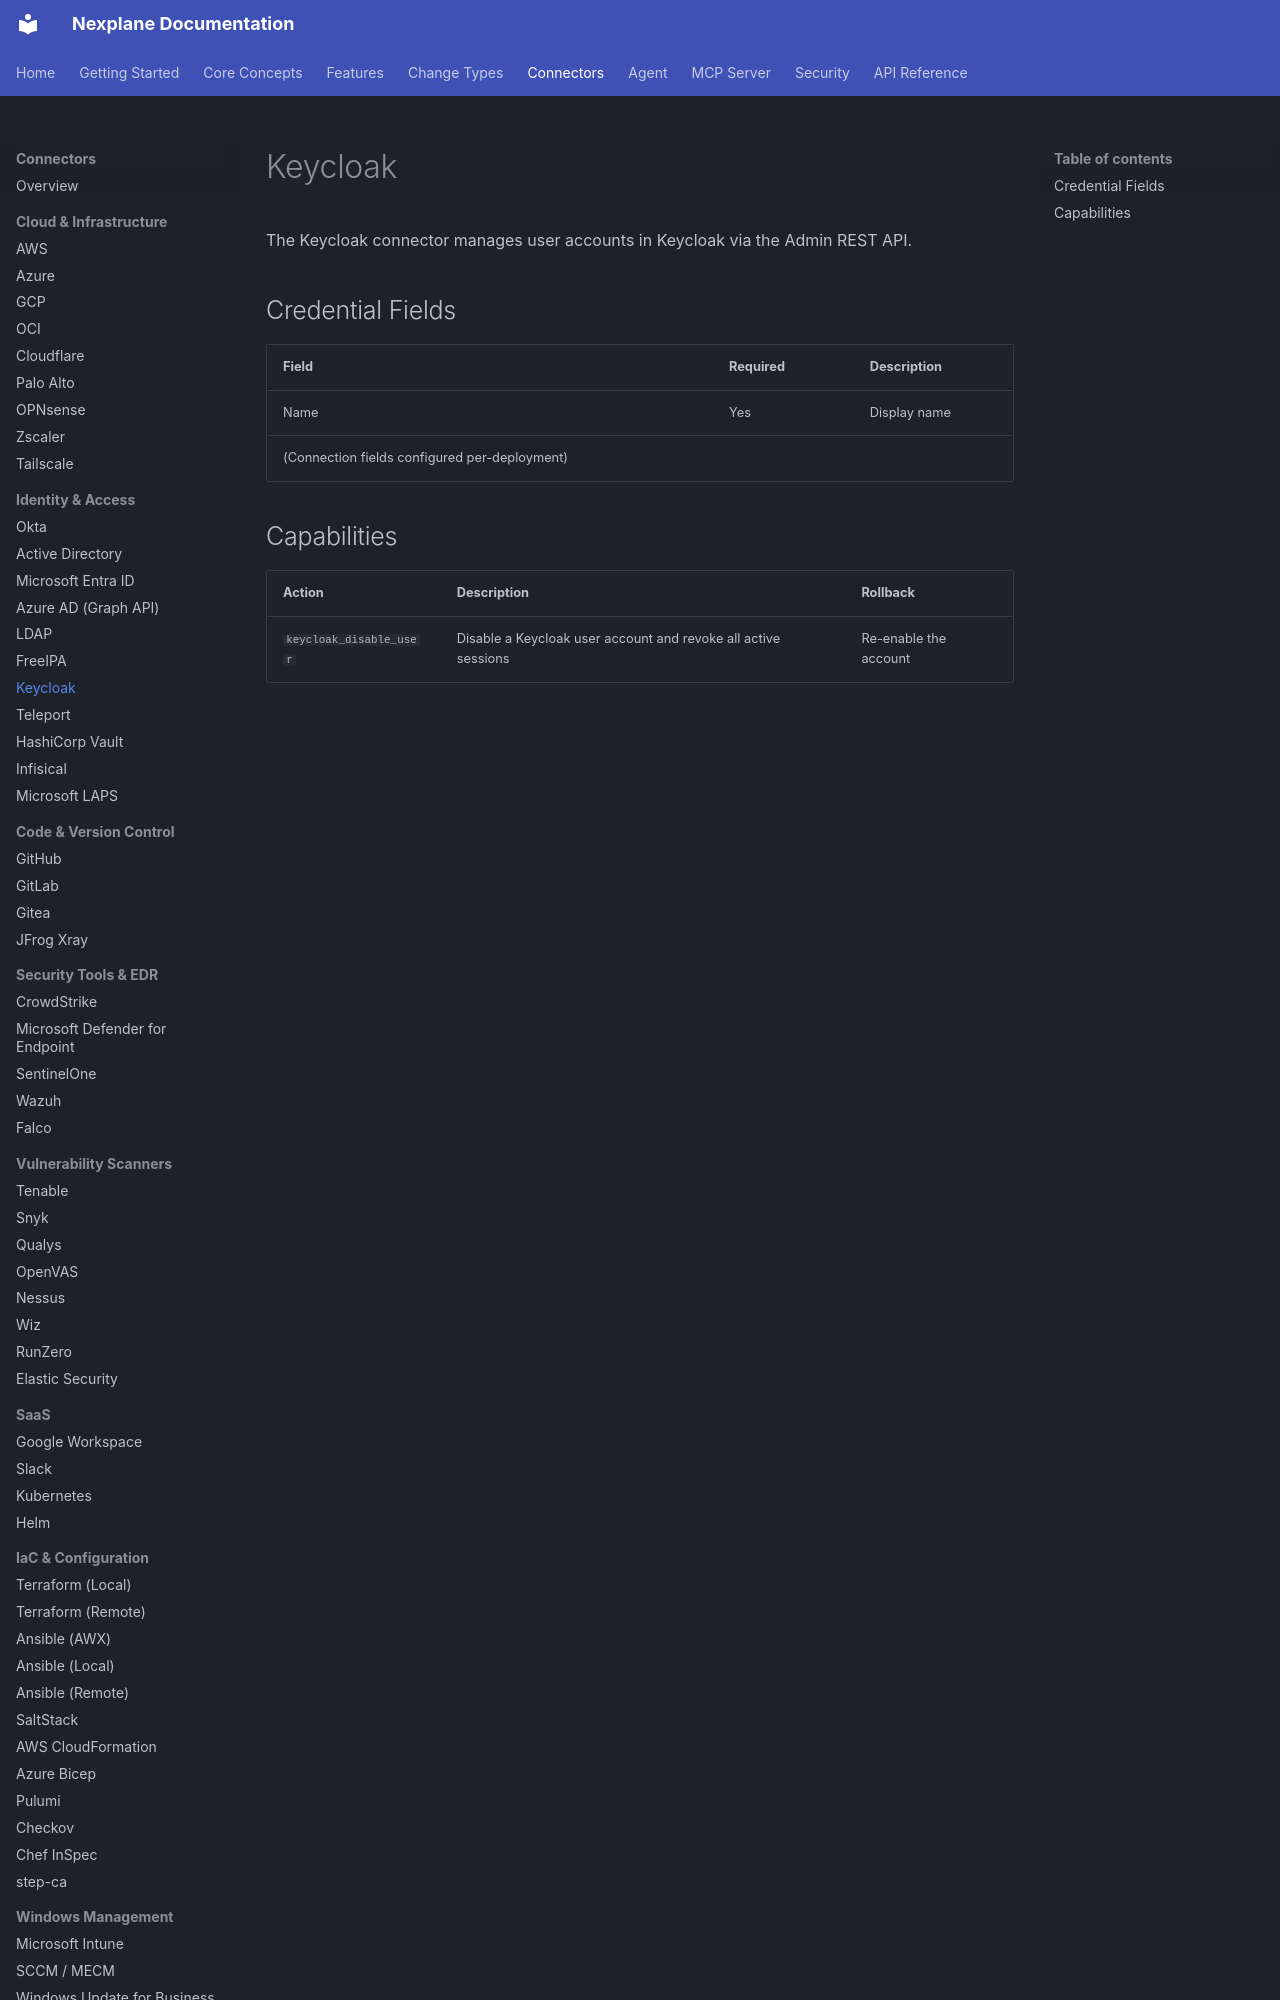

repository: youbetyourballs/nexplane-docs · page: connectors/keycloak/index.html · generator: mkdocs

# Keycloak

The Keycloak connector manages user accounts in Keycloak via the Admin REST API.

## Credential Fields

| Field | Required | Description |
|-------|----------|-------------|
| Name | Yes | Display name |
| (Connection fields configured per-deployment) | | |
